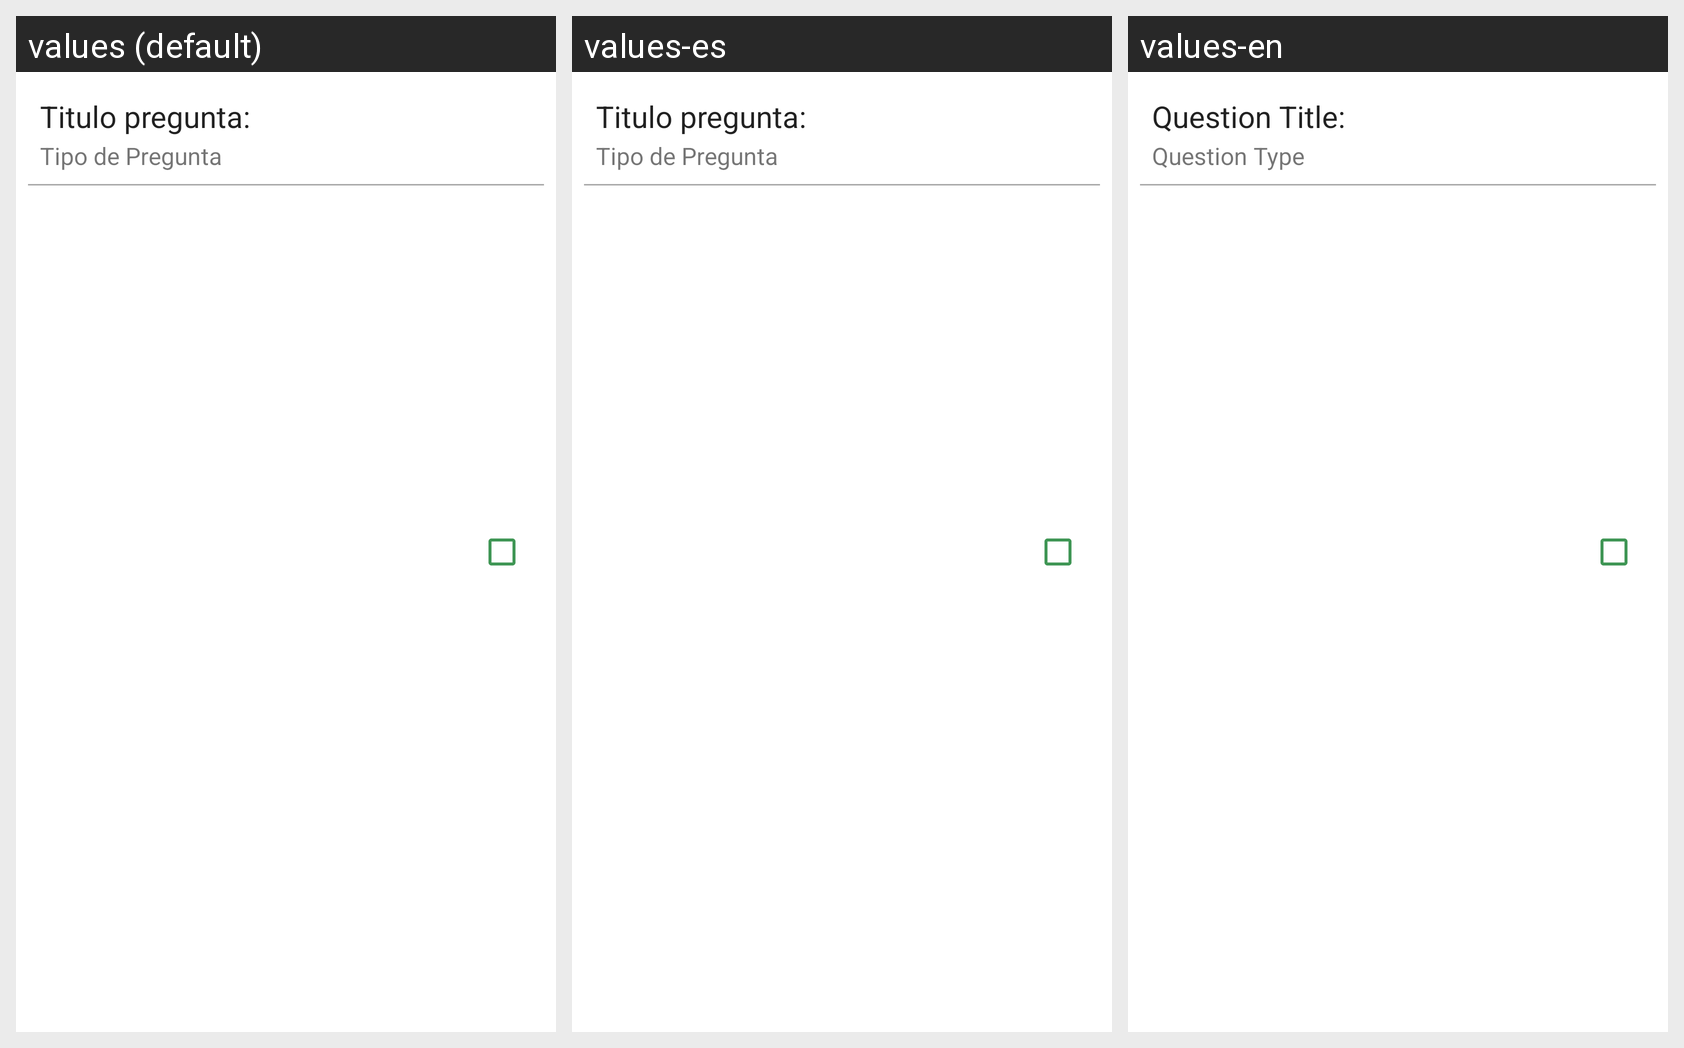

Here is an Android app screen in its default locale and in the app's own translations. Write out the translated-string differences for the strings that appear on this screen.
Android screen res/layout/question_strategy_itemlist.xml rendered under 3 locales, left to right: values (default), values-es, values-en. Device: Nexus 5 (rendered at 1080×1920; each locale shown at half size, 540×960, under a caption strip naming it); theme Theme.TykeProf.
Strings drawn on this screen, with the default value and each locale's value (text and hints the layout hard-codes, and strings that could not be matched under every locale, appear in the picture but are not listed):

question_title
  values: Titulo pregunta:
  values-es: Titulo pregunta:
  values-en: Question Title:

question_type
  values: Tipo de Pregunta
  values-es: Tipo de Pregunta
  values-en: Question Type
